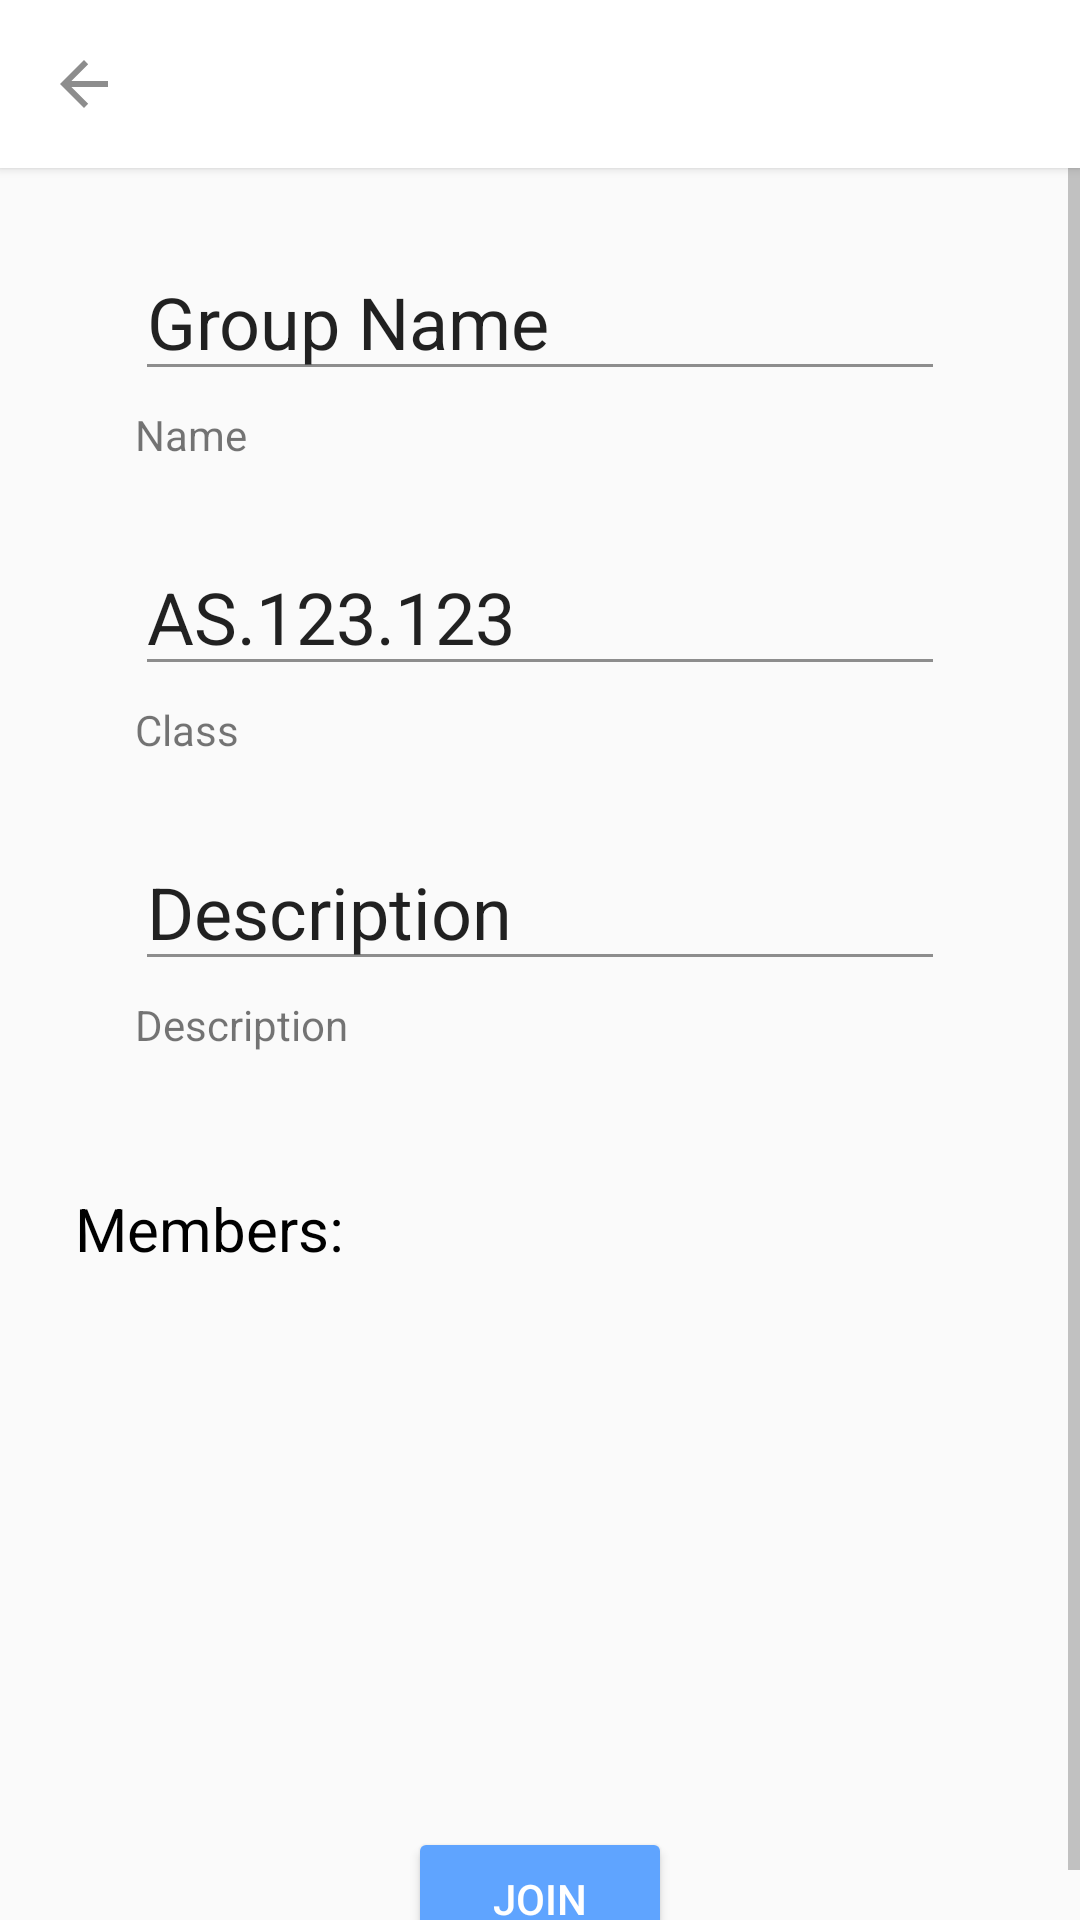

Reconstruct the res/layout file that produces this screen, plus the resources it refers to.
<!-- AndroidManifest.xml: application theme AppTheme -->
<!-- res/layout/activity_join_group.xml -->
<?xml version="1.0" encoding="utf-8"?>
<androidx.constraintlayout.widget.ConstraintLayout xmlns:android="http://schemas.android.com/apk/res/android"
    xmlns:app="http://schemas.android.com/apk/res-auto"
    xmlns:tools="http://schemas.android.com/tools"
    android:layout_width="match_parent"
    android:layout_height="match_parent"
    tools:context=".JoinGroupActivity">

    <androidx.appcompat.widget.Toolbar
        android:id="@+id/joinToolbar"
        android:layout_width="0dp"
        android:layout_height="wrap_content"
        android:background="@color/colorPrimaryDark"
        android:translationZ="2dp"
        app:layout_constraintEnd_toEndOf="parent"
        app:layout_constraintStart_toStartOf="parent"
        app:layout_constraintTop_toTopOf="parent"
        app:navigationIcon="?homeAsUpIndicator" />

    <ScrollView
        android:layout_width="0dp"
        android:layout_height="0dp"
        app:layout_constraintBottom_toBottomOf="parent"
        app:layout_constraintEnd_toEndOf="parent"
        app:layout_constraintStart_toStartOf="parent"
        app:layout_constraintTop_toBottomOf="@+id/joinToolbar">

        <LinearLayout
            android:layout_width="match_parent"
            android:layout_height="match_parent"
            android:gravity="center"
            android:orientation="vertical">

            <TextView
                android:id="@+id/groupNameText1"
                style="@android:style/Widget.EditText"
                android:layout_width="match_parent"
                android:layout_height="wrap_content"
                android:layout_marginLeft="45dp"
                android:layout_marginTop="25dp"
                android:layout_marginRight="45dp"
                android:text="Group Name"
                android:textAlignment="textStart"
                android:textSize="24sp" />

            <TextView
                android:id="@+id/textView7"
                android:layout_width="match_parent"
                android:layout_height="wrap_content"
                android:layout_marginLeft="45dp"
                android:layout_marginTop="5dp"
                android:layout_marginRight="45dp"
                android:text="Name"
                android:textAlignment="textStart" />

            <TextView
                android:id="@+id/groupClassText1"
                style="@android:style/Widget.EditText"
                android:layout_width="match_parent"
                android:layout_height="wrap_content"
                android:layout_marginLeft="45dp"
                android:layout_marginTop="25dp"
                android:layout_marginRight="45dp"
                android:text="AS.123.123"
                android:textAlignment="textStart"
                android:textSize="24sp" />

            <TextView
                android:id="@+id/textView11"
                android:layout_width="match_parent"
                android:layout_height="wrap_content"
                android:layout_marginLeft="45dp"
                android:layout_marginTop="5dp"
                android:layout_marginRight="45dp"
                android:text="Class"
                android:textAlignment="textStart" />

            <TextView
                android:id="@+id/groupDescriptionText1"
                style="@android:style/Widget.EditText"
                android:layout_width="match_parent"
                android:layout_height="wrap_content"
                android:layout_marginLeft="45dp"
                android:layout_marginTop="25dp"
                android:layout_marginRight="45dp"
                android:text="Description"
                android:textSize="24sp" />

            <TextView
                android:id="@+id/textView9"
                android:layout_width="match_parent"
                android:layout_height="wrap_content"
                android:layout_marginLeft="45dp"
                android:layout_marginTop="5dp"
                android:layout_marginRight="45dp"
                android:text="Description"
                android:textAlignment="textStart" />

            <TextView
                android:id="@+id/textView"
                android:layout_width="match_parent"
                android:layout_height="wrap_content"
                android:layout_marginLeft="25dp"
                android:layout_marginTop="45dp"
                android:layout_marginRight="25dp"
                android:text="Members:"
                android:textAlignment="textStart"
                android:textColor="#000000"
                android:textSize="20sp" />

            <GridView
                android:id="@+id/joinGridView"
                android:layout_width="match_parent"
                android:layout_height="136dp"
                android:layout_marginLeft="25dp"
                android:layout_marginTop="25dp"
                android:layout_marginRight="25dp"
                android:horizontalSpacing="10dp"
                android:numColumns="4">

            </GridView>

            <Button
                android:id="@+id/joinGroupBtn"
                style="@style/Widget.AppCompat.Button.Colored"
                android:layout_width="wrap_content"
                android:layout_height="wrap_content"
                android:layout_marginTop="25dp"
                android:text="Join" />
        </LinearLayout>
    </ScrollView>

</androidx.constraintlayout.widget.ConstraintLayout>
<!-- resources referenced by this layout -->
<resources>
  <color name="colorPrimaryDark">#ffffff</color>
  <style name="AppTheme" parent="Theme.AppCompat.Light.NoActionBar">
          
          <item name="colorPrimary">@color/colorPrimary</item>
          <item name="colorPrimaryDark">@color/colorPrimaryDark</item>
          <item name="colorAccent">@color/colorAccent</item>
          <item name="colorControlNormal">@color/grey</item>
          <item name="colorControlActivated">@color/colorPrimary</item>
          <item name="colorControlHighlight">@color/colorPrimary</item>
          <item name="android:windowLightStatusBar">true</item>
          <item name="android:fitsSystemWindows">true</item>
      </style>
  <color name="colorPrimary">#5FA4FF</color>
  <color name="colorAccent">#5FA4FF</color>
  <color name="grey">#8D8D8D</color>
</resources>
